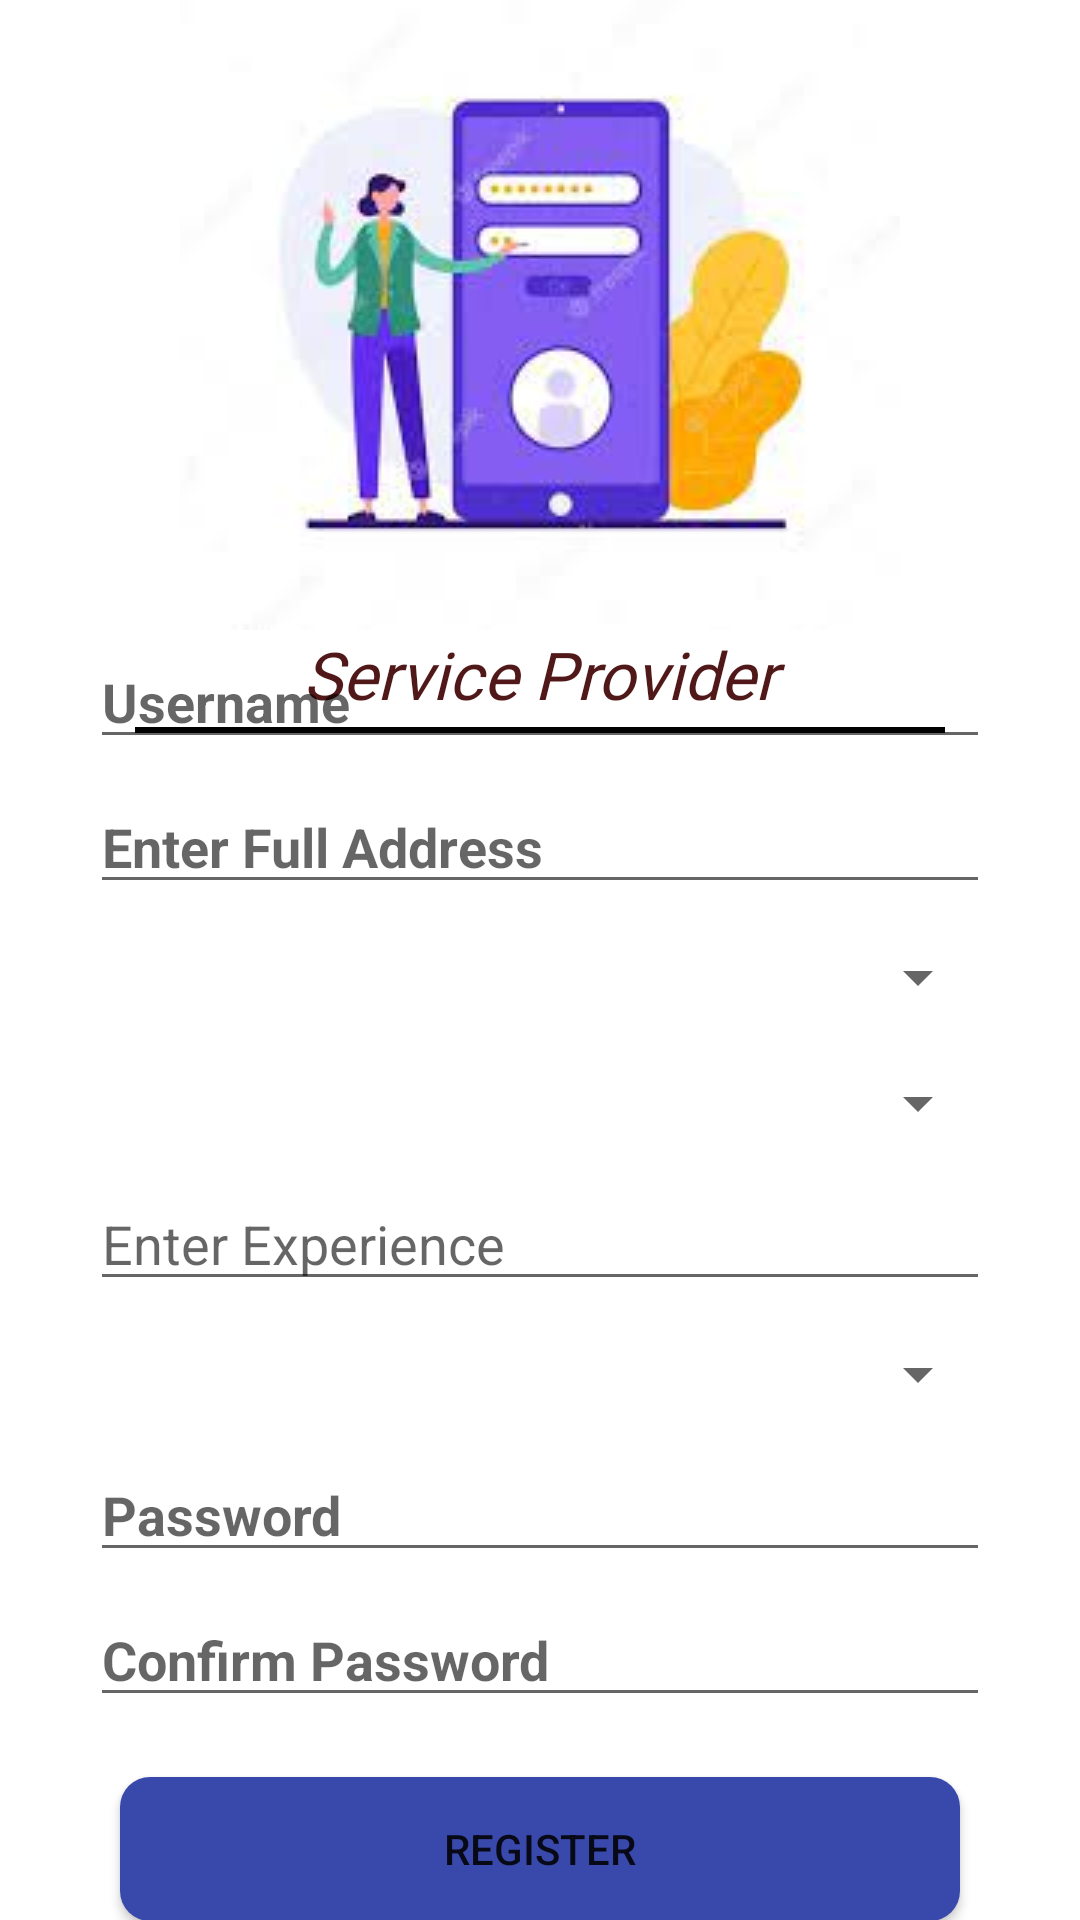

This screen was rendered from an Android layout file. Write that file and the resources it references.
<!-- AndroidManifest.xml: application theme Theme.Koibanda_Applicaton -->
<!-- res/layout/activity_sign_up_service_provider.xml -->
<?xml version="1.0" encoding="utf-8"?>
<androidx.constraintlayout.widget.ConstraintLayout xmlns:android="http://schemas.android.com/apk/res/android"
    xmlns:app="http://schemas.android.com/apk/res-auto"
    xmlns:tools="http://schemas.android.com/tools"
    android:layout_width="match_parent"
    android:layout_height="match_parent"
    tools:context=".Screens.SignUpServiceProvider">

    <LinearLayout
        android:id="@+id/linearLayout3"
        android:layout_width="match_parent"
        android:layout_height="wrap_content"
        android:gravity="center"
        android:orientation="vertical"
        app:layout_constraintEnd_toEndOf="parent"
        app:layout_constraintStart_toStartOf="parent"
        app:layout_constraintTop_toTopOf="parent">

        <ImageView
            android:id="@+id/imageView3"
            android:layout_width="match_parent"
            android:layout_height="wrap_content"
            app:srcCompat="@drawable/signup" />

        <TextView
            android:layout_width="match_parent"
            android:layout_height="wrap_content"
            android:fontFamily="@font/alfa_slab_one"
            android:gravity="center"
            android:text="Service Provider"
            android:textColor="#501818"
            android:textSize="22sp"
            android:textStyle="italic" />

        <View
            android:id="@+id/view"
            android:layout_width="match_parent"
            android:layout_height="2dp"
            android:layout_marginLeft="45dp"
            android:layout_marginTop="3dp"
            android:layout_marginRight="45dp"
            android:background="#000000" />
    </LinearLayout>

    <LinearLayout
        android:layout_width="match_parent"
        android:layout_height="wrap_content"
        android:orientation="vertical"
        android:padding="10dp"
        app:layout_constraintBottom_toBottomOf="parent"
        app:layout_constraintEnd_toEndOf="parent"
        app:layout_constraintStart_toStartOf="parent"
        app:layout_constraintTop_toBottomOf="@+id/linearLayout3">

        <EditText
            android:id="@+id/consumerUserName"
            android:layout_width="match_parent"
            android:layout_height="wrap_content"
            android:layout_marginLeft="20dp"
            android:layout_marginTop="7dp"
            android:layout_marginRight="20dp"
            android:ems="10"
            android:hint="Username"
            android:inputType="textPersonName"
            android:textSize="18sp"
            android:textStyle="bold" />

        <EditText
            android:id="@+id/address"
            android:layout_width="match_parent"
            android:layout_height="wrap_content"
            android:layout_marginLeft="20dp"
            android:layout_marginTop="7dp"
            android:layout_marginRight="20dp"
            android:ems="10"
            android:hint="Enter Full Address"
            android:inputType="textPostalAddress"
            android:textSize="18sp"
            android:textStyle="bold" />

        <Spinner
            android:id="@+id/spinner_categoryC"
            android:layout_width="match_parent"
            android:layout_height="35dp"
            android:layout_marginLeft="20dp"
            android:layout_marginTop="7dp"
            android:layout_marginRight="20dp" />

        <Spinner
            android:id="@+id/spinner_timeC"
            android:layout_width="match_parent"
            android:layout_height="35dp"

            android:layout_marginLeft="20dp"
            android:layout_marginTop="7dp"
            android:layout_marginRight="20dp" />

        <EditText
            android:id="@+id/spExperience"
            android:layout_width="match_parent"
            android:layout_height="wrap_content"
            android:layout_marginLeft="20dp"
            android:layout_marginTop="7dp"
            android:layout_marginRight="20dp"
            android:ems="10"
            android:hint="Enter Experience"
            android:inputType="textPersonName" />

        <Spinner
            android:id="@+id/spinner_genderSP"
            android:layout_width="match_parent"
            android:layout_height="35dp"
            android:layout_marginLeft="20dp"
            android:layout_marginTop="7dp"
            android:layout_marginRight="20dp" />

        <EditText
            android:id="@+id/password"
            android:layout_width="match_parent"
            android:layout_height="wrap_content"
            android:layout_marginLeft="20dp"
            android:layout_marginTop="7dp"
            android:layout_marginRight="20dp"
            android:ems="10"
            android:hint="Password"
            android:inputType="textPassword"
            android:textSize="18sp"
            android:textStyle="bold" />

        <EditText
            android:id="@+id/confirmPassword"
            android:layout_width="match_parent"
            android:layout_height="wrap_content"
            android:layout_marginLeft="20dp"
            android:layout_marginTop="7dp"
            android:layout_marginRight="20dp"
            android:ems="10"
            android:hint="Confirm Password"
            android:inputType="textPassword"
            android:textSize="18sp"
            android:textStyle="bold" />

        <Button
            android:id="@+id/registerBtn"
            android:layout_width="match_parent"
            android:layout_height="wrap_content"
            android:layout_marginLeft="30dp"
            android:layout_marginTop="20dp"
            android:layout_marginRight="30dp"
            android:background="@drawable/btn_gradient"
            android:text="Register" />

        <LinearLayout
            android:layout_width="match_parent"
            android:layout_height="wrap_content"
            android:layout_marginTop="8dp"
            android:layout_marginBottom="10dp"
            android:gravity="center"
            android:orientation="horizontal">

            <TextView
                android:layout_width="wrap_content"
                android:layout_height="wrap_content"
                android:text="Already Have an Account ?"
                android:textColor="@color/black"
                android:textSize="16dp"
                android:textStyle="bold">

            </TextView>

            <TextView
                android:id="@+id/Login"
                android:layout_width="wrap_content"
                android:layout_height="wrap_content"
                android:layout_marginLeft="12dp"
                android:text="Login"
                android:textColor="#3B49A3"
                android:textSize="16sp"
                android:textStyle="bold" />
        </LinearLayout>



    </LinearLayout>
</androidx.constraintlayout.widget.ConstraintLayout>
<!-- resources referenced by this layout -->
<resources>
  <!-- drawable btn_gradient (drawable-v24) -->
  <?xml version="1.0" encoding="utf-8"?>
  <shape xmlns:android="http://schemas.android.com/apk/res/android">
  
      <corners  android:radius="10dp"
          >
      </corners>
      <gradient android:startColor="#3949AB"
         android:endColor="#3949AB">
  
      </gradient>
  
  
  </shape>
  <!-- drawable signup: jpeg bitmap (drawable-v24, 5665 bytes) -->
  <style name="Theme.Koibanda_Applicaton" parent="Theme.MaterialComponents.DayNight.NoActionBar">
          
          <item name="colorPrimary">@color/purple_500</item>
          <item name="colorPrimaryVariant">@color/purple_700</item>
          <item name="colorOnPrimary">@color/white</item>
          
          <item name="colorSecondary">@color/teal_200</item>
          <item name="colorSecondaryVariant">@color/teal_700</item>
          <item name="colorOnSecondary">@color/black</item>
          
          <item name="android:statusBarColor" tools:targetApi="l">?attr/colorPrimaryVariant</item>
          
      </style>
  <!-- not gathered from this repository: default colours our renderer supplied (Android Studio template values) -->
  <color name="purple_500">#FF6200EE</color>
  <color name="purple_700">#FF3700B3</color>
  <color name="teal_200">#FF03DAC5</color>
  <color name="teal_700">#FF018786</color>
  <color name="black">#FF000000</color>
  <color name="white">#FFFFFFFF</color>
</resources>
